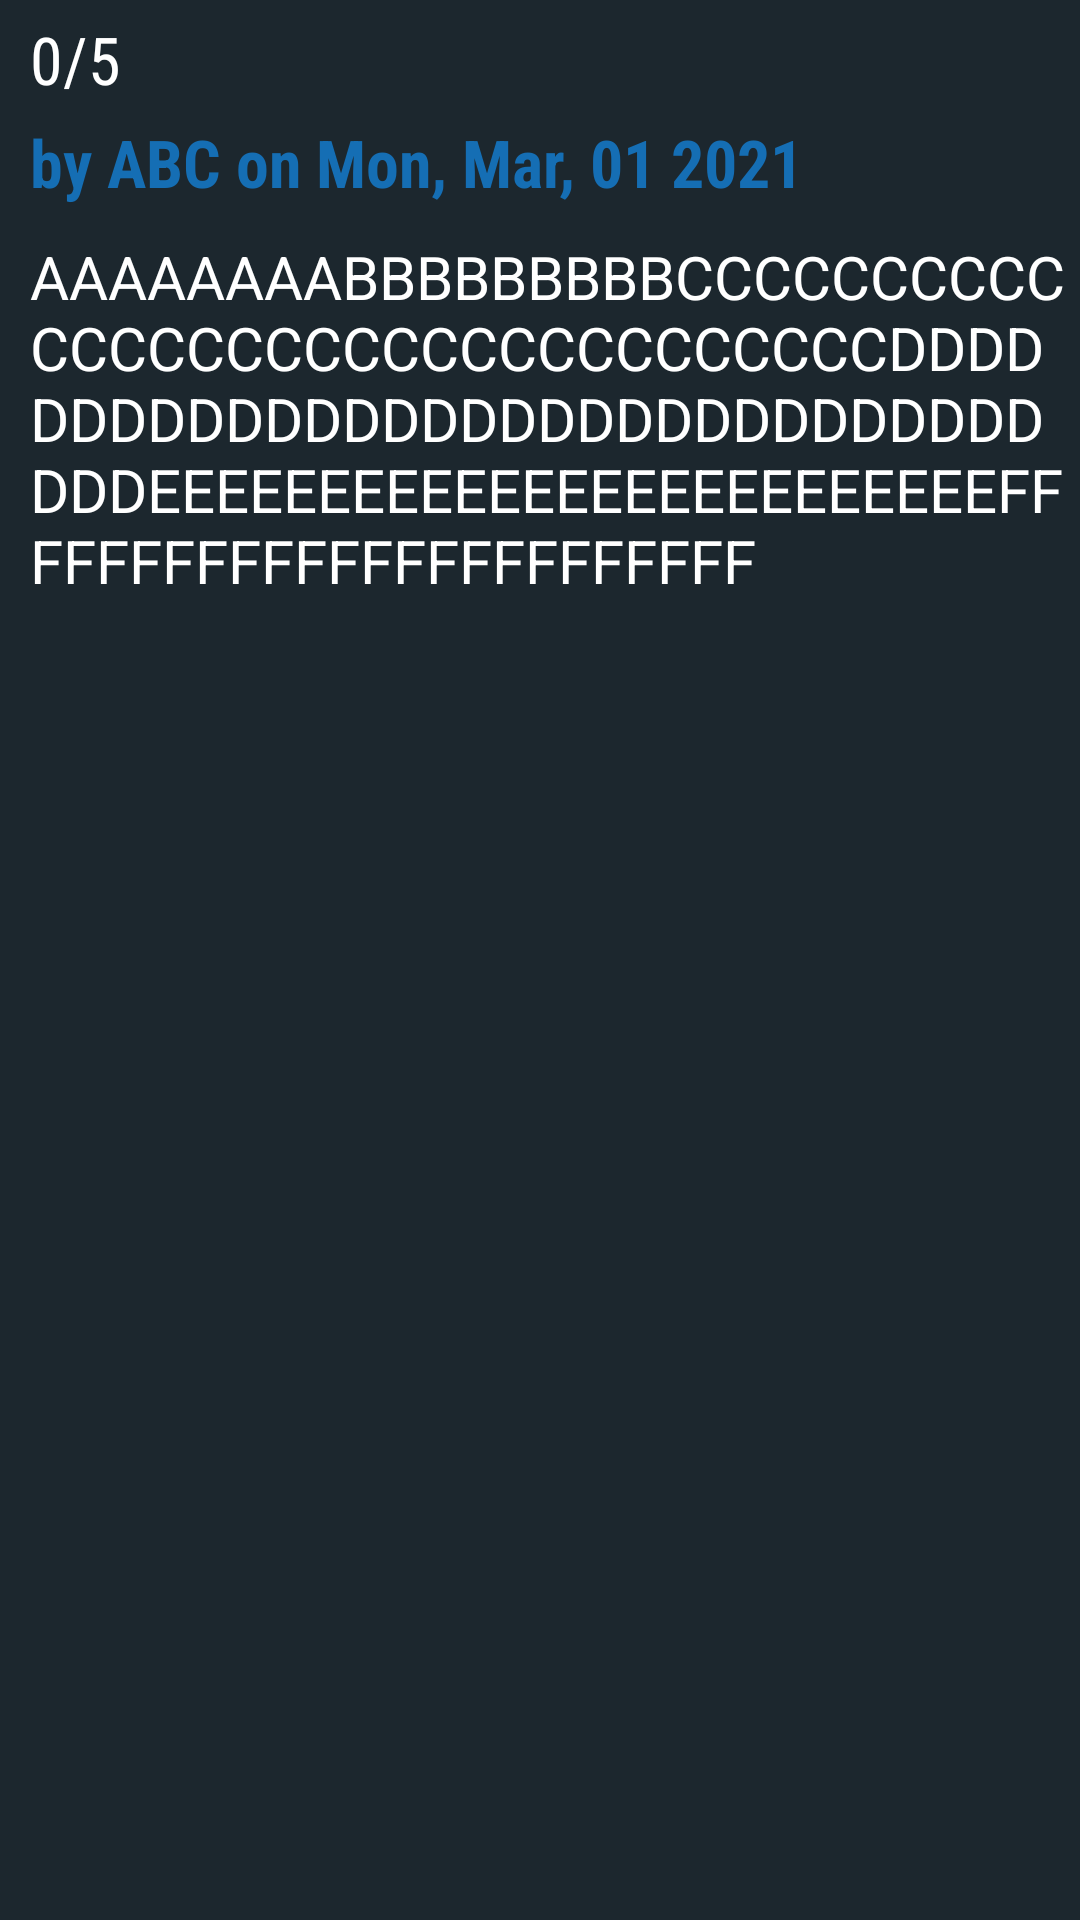

Layout XML and referenced resources for this Android screen:
<!-- AndroidManifest.xml: application theme AppTheme -->
<!-- res/layout/activity_review.xml -->
<?xml version="1.0" encoding="utf-8"?>
<ScrollView
    android:layout_height="match_parent"
    android:layout_width="match_parent"
    android:background="@color/colorSplashBackground"
    xmlns:android="http://schemas.android.com/apk/res/android">
    <LinearLayout
        android:layout_width="match_parent"
        android:layout_height="wrap_content"
        android:paddingStart="10dp"
        android:paddingTop="5dp"
        android:orientation="vertical">
        <LinearLayout
            android:layout_width="wrap_content"
            android:layout_height="wrap_content"
            android:orientation="horizontal">

            <TextView
                android:id="@+id/activity_review_rate"
                android:layout_width="wrap_content"
                android:layout_height="wrap_content"
                android:fontFamily="sans-serif-condensed"
                android:text="0/5"
                android:textColor="@android:color/white"
                android:textSize="22sp" />
            <ImageView
                android:layout_width="wrap_content"
                android:layout_height="wrap_content"
                android:src="@drawable/ic_baseline_star_rate_24"/>
        </LinearLayout>

        <TextView
            android:id="@+id/activity_review_info"
            android:layout_width="match_parent"
            android:layout_height="wrap_content"
            android:layout_marginTop="5dp"
            android:fontFamily="sans-serif-condensed"
            android:text="by ABC on Mon, Mar, 01 2021"
            android:textColor="@color/colorLogo"
            android:textSize="22sp"
            android:textStyle="bold" />
        <TextView
            android:id="@+id/activity_review_cont"
            android:layout_width="match_parent"
            android:layout_height="wrap_content"
            android:layout_marginTop="10dp"
            android:textSize="20sp"
            android:textColor="@android:color/white"
            android:text="AAAAAAAABBBBBBBBBCCCCCCCCCCCCCCCCCCCCCCCCCCCCCCCCDDDDDDDDDDDDDDDDDDDDDDDDDDDDDDDDDEEEEEEEEEEEEEEEEEEEEEEEEEFFFFFFFFFFFFFFFFFFFFFFFF"/>

    </LinearLayout>
</ScrollView>
<!-- resources referenced by this layout -->
<resources>
  <color name="colorLogo">#156EB4</color>
  <color name="colorSplashBackground">#1C272E</color>
  <style name="AppTheme" parent="Theme.AppCompat.Light.NoActionBar">
          
          <item name="colorPrimary">@color/colorPrimary</item>
          <item name="colorPrimaryDark">@color/colorPrimaryDark</item>
          <item name="colorAccent">@color/colorAccent</item>
      </style>
  <color name="colorPrimary">#1C272E</color>
  <color name="colorPrimaryDark">#1C272E</color>
  <color name="colorAccent">#D81B60</color>
</resources>
